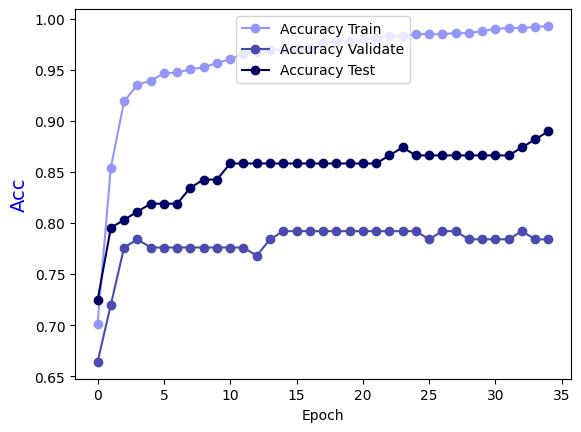

Source data for this figure (header and first rows):
Epoch, Accuracy Train, Accuracy Validate, Accuracy Test
0.0, 0.7014, 0.664, 0.7244
1.0, 0.8543, 0.72, 0.7953
2.0, 0.919, 0.776, 0.8031
3.0, 0.9352, 0.784, 0.811
4.0, 0.9393, 0.776, 0.8189
5.0, 0.9464, 0.776, 0.8189
6.0, 0.9474, 0.776, 0.8189
7.0, 0.9504, 0.776, 0.8346
8.0, 0.9524, 0.776, 0.8425
9.0, 0.9565, 0.776, 0.8425
10.0, 0.9605, 0.776, 0.8583
11.0, 0.9656, 0.776, 0.8583
12.0, 0.9676, 0.768, 0.8583
13.0, 0.9696, 0.784, 0.8583
14.0, 0.9696, 0.792, 0.8583
15.0, 0.9706, 0.792, 0.8583
16.0, 0.9706, 0.792, 0.8583
17.0, 0.9757, 0.792, 0.8583
18.0, 0.9777, 0.792, 0.8583
19.0, 0.9777, 0.792, 0.8583
20.0, 0.9798, 0.792, 0.8583
21.0, 0.9808, 0.792, 0.8583
22.0, 0.9828, 0.792, 0.8661
23.0, 0.9828, 0.792, 0.874
24.0, 0.9848, 0.792, 0.8661
25.0, 0.9848, 0.784, 0.8661
26.0, 0.9848, 0.792, 0.8661
27.0, 0.9858, 0.792, 0.8661
28.0, 0.9858, 0.784, 0.8661
29.0, 0.9879, 0.784, 0.8661
30.0, 0.9899, 0.784, 0.8661
31.0, 0.9909, 0.784, 0.8661
32.0, 0.9909, 0.792, 0.874
33.0, 0.9919, 0.784, 0.8819
34.0, 0.9929, 0.784, 0.8898
